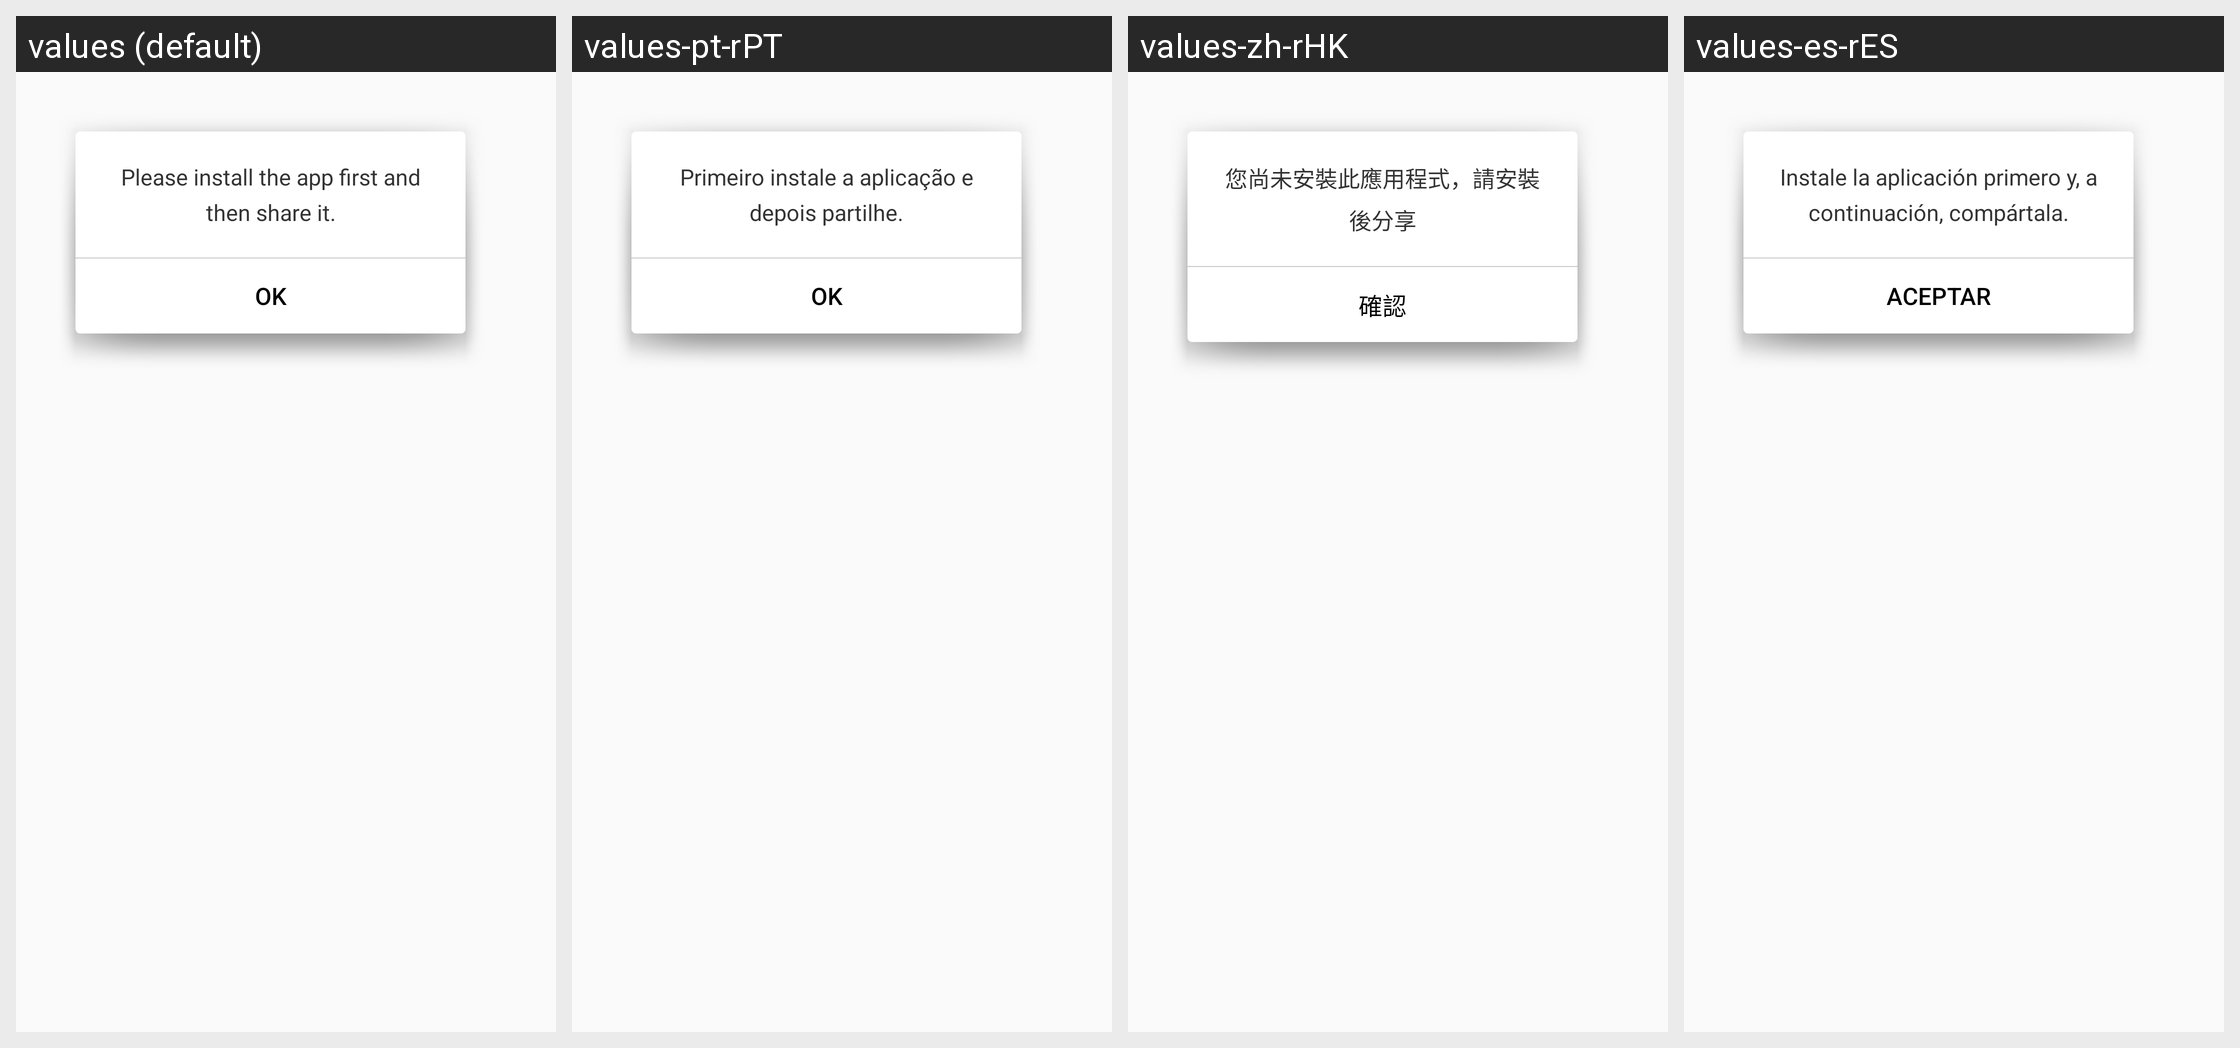

Strings drawn on this Android screen and how each of the app's shown locales translates them:
Android screen res/layout/dialog_hint.xml rendered under 4 locales, left to right: values (default), values-pt-rPT, values-zh-rHK, values-es-rES. Device: Nexus 5 (rendered at 1080×1920; each locale shown at half size, 540×960, under a caption strip naming it); theme AppTheme.
Other locales in the repository, not shown: values-af, values-ar, values-bg, values-bn, values-bn-rBD, values-ca, values-cs, values-da, values-de, values-de-rDE, values-el, values-en-rGB, values-es, values-fa, values-fi, values-fr, values-fr-rFR, values-gu, values-hi, values-hr, values-hu, values-in, values-it, values-it-rIT, values-iw, values-ja, values-ja-rJP, values-kn, values-ko, values-mr, values-ms, values-nb, values-nl, values-nl-rNL, values-pl, values-pt, values-ro, values-ru, values-ru-rRU, values-sk, values-sr, values-sv, values-ta, values-th, values-tl, values-tr, values-uk, values-ur, values-vi, values-zh-rCN, values-zh-rTW.
Strings drawn on this screen, with the default value and each locale's value (text and hints the layout hard-codes, and strings that could not be matched under every locale, appear in the picture but are not listed):

alert_content
  values: Please install the app first and then share it.
  values-pt-rPT: Primeiro instale a aplicação e depois partilhe.
  values-zh-rHK: 您尚未安裝此應用程式，請安裝後分享
  values-es-rES: Instale la aplicación primero y, a continuación, compártala.

alert_ok
  values: OK
  values-pt-rPT: OK
  values-zh-rHK: 確認
  values-es-rES: Aceptar
